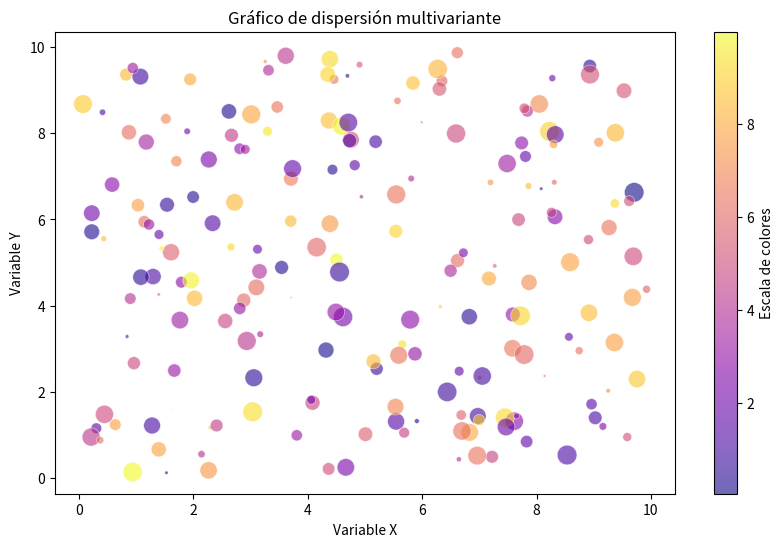

The matplotlib source for this figure:
'''
Crea un gráfico de dispersión multivariante utilizando Matplotlib para visualizar la relación entre cuatro variables. Genera un conjunto de datos aleatorios para las variables X, Y, color y tamaño. El gráfico debe seguir las siguientes especificaciones:

1.- Generación de datos:

Usa numpy para generar 200 puntos de datos para las variables X e Y con valores aleatorios entre 0 y 10.
La tercera variable debe mapearse a colores utilizando valores aleatorios entre 0 y 100.
La cuarta variable debe ser utilizada para el tamaño de los puntos, con valores aleatorios multiplicados por 200 para que los tamaños sean visibles.
2.- Configuración del gráfico de dispersión:

Usa plt.scatter() para crear el gráfico de dispersión.
Configura el color de los puntos mapeado a la tercera variable utilizando la paleta de colores plasma.
Ajusta el tamaño de los puntos mapeado a la cuarta variable y establece una transparencia (alpha) de 0.6 para mejorar la visibilidad.
3.- Etiquetas y título:

Añade un título descriptivo al gráfico, y etiquetas para los ejes X e Y.
4.- Barra de colores:

Añade una barra de colores que represente la escala de la tercera variable.
5.- Visualización:

Muestra el gráfico.
'''

import matplotlib.pyplot as plt
import numpy as np

# Crear un generador de números aleatorios con una semilla específica
rng = np.random.default_rng(seed=42)

# 1.- Generación de datos:
x = rng.uniform(0, 10, 200)
y = rng.uniform(0, 10, 200)

colors = rng.uniform(0, 10, 200)

sizes = 200 * rng.random(200)

# 2.- Configuración del gráfico de dispersión:
plt.figure(figsize=(10, 6))
scatter = plt.scatter(x, y, c=colors, s=sizes, alpha=0.6, cmap='plasma', edgecolors='w', linewidth=0.5)

# 3.- Etiquetas y título:
plt.xlabel('Variable X')
plt.ylabel('Variable Y')
plt.title('Gráfico de dispersión multivariante')

plt.colorbar(scatter, label='Escala de colores')
plt.show()
